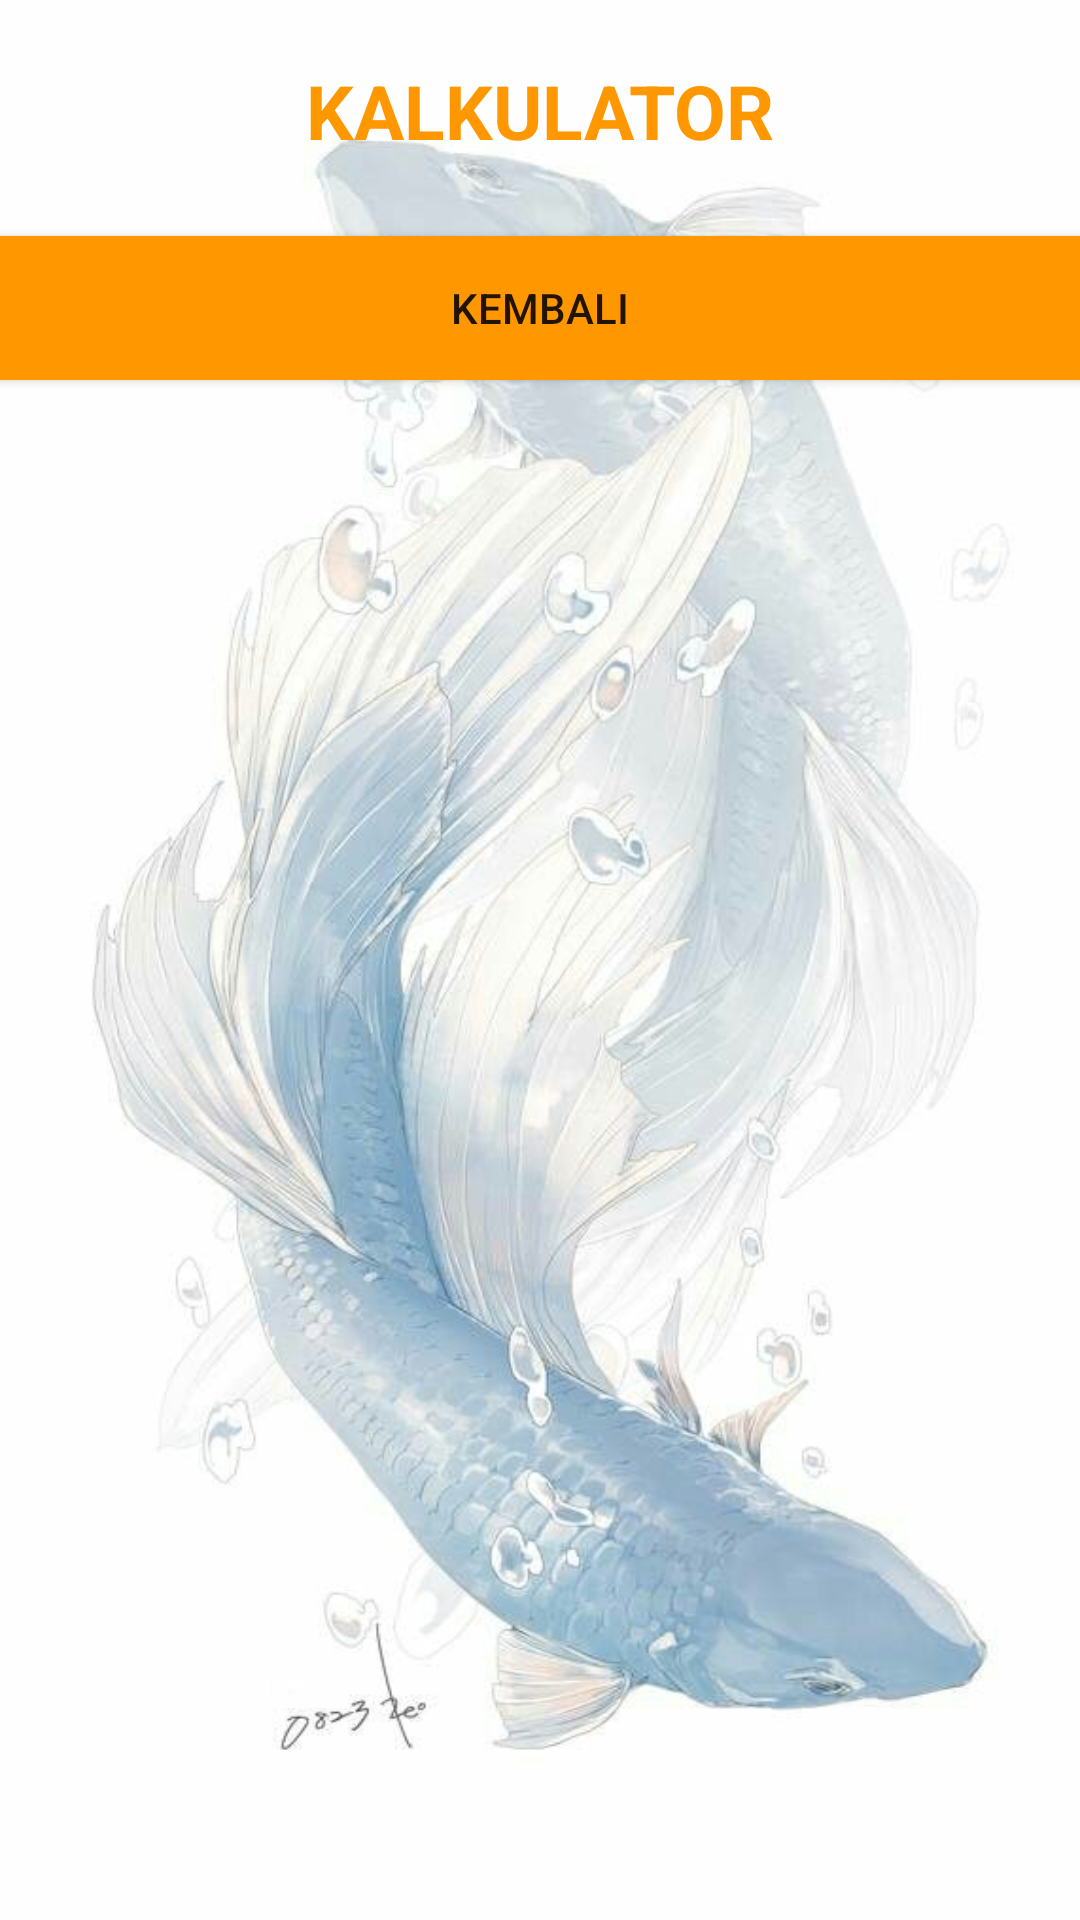

Here is an Android app screen rendered from its layout file. Give the layout XML and the strings, colors and styles it references.
<!-- AndroidManifest.xml: application theme Theme._231106040875 -->
<!-- res/layout/activity_kalkulator.xml -->
<?xml version="1.0" encoding="utf-8"?>
<LinearLayout xmlns:android="http://schemas.android.com/apk/res/android"
    xmlns:app="http://schemas.android.com/apk/res-auto"
    xmlns:tools="http://schemas.android.com/tools"
    android:id="@+id/main"
    android:layout_width="match_parent"
    android:layout_height="match_parent"
    android:orientation="vertical"
    android:background="@drawable/bg"
    tools:context=".KalkulatorActivity">

    <TextView
        android:id="@+id/textView8"
        android:layout_width="match_parent"
        android:layout_height="wrap_content"
        android:layout_marginTop="20dip"
        android:textSize="25dip"
        android:textStyle="bold"
        android:textColor="@color/orange"
        android:gravity="center_horizontal"
        android:text="@string/kalkulator_title" />

    <Button
        android:id="@+id/btnKembali"
        android:layout_width="match_parent"
        android:layout_height="wrap_content"
        android:background="@color/orange"
        android:layout_marginTop="25dip"
        android:text="@string/kalkulator_btn_kembali" />
</LinearLayout>
<!-- resources referenced by this layout -->
<resources>
  <color name="orange">#FF9800</color>
  <!-- drawable bg: jpg bitmap (drawable, 49508 bytes) -->
  <string name="kalkulator_btn_kembali">KEMBALI</string>
  <string name="kalkulator_title">KALKULATOR</string>
  <style name="Theme._231106040875" parent="Base.Theme._231106040875" />
  <style name="Base.Theme._231106040875" parent="Theme.Design.Light.NoActionBar">
          
          
      </style>
</resources>
